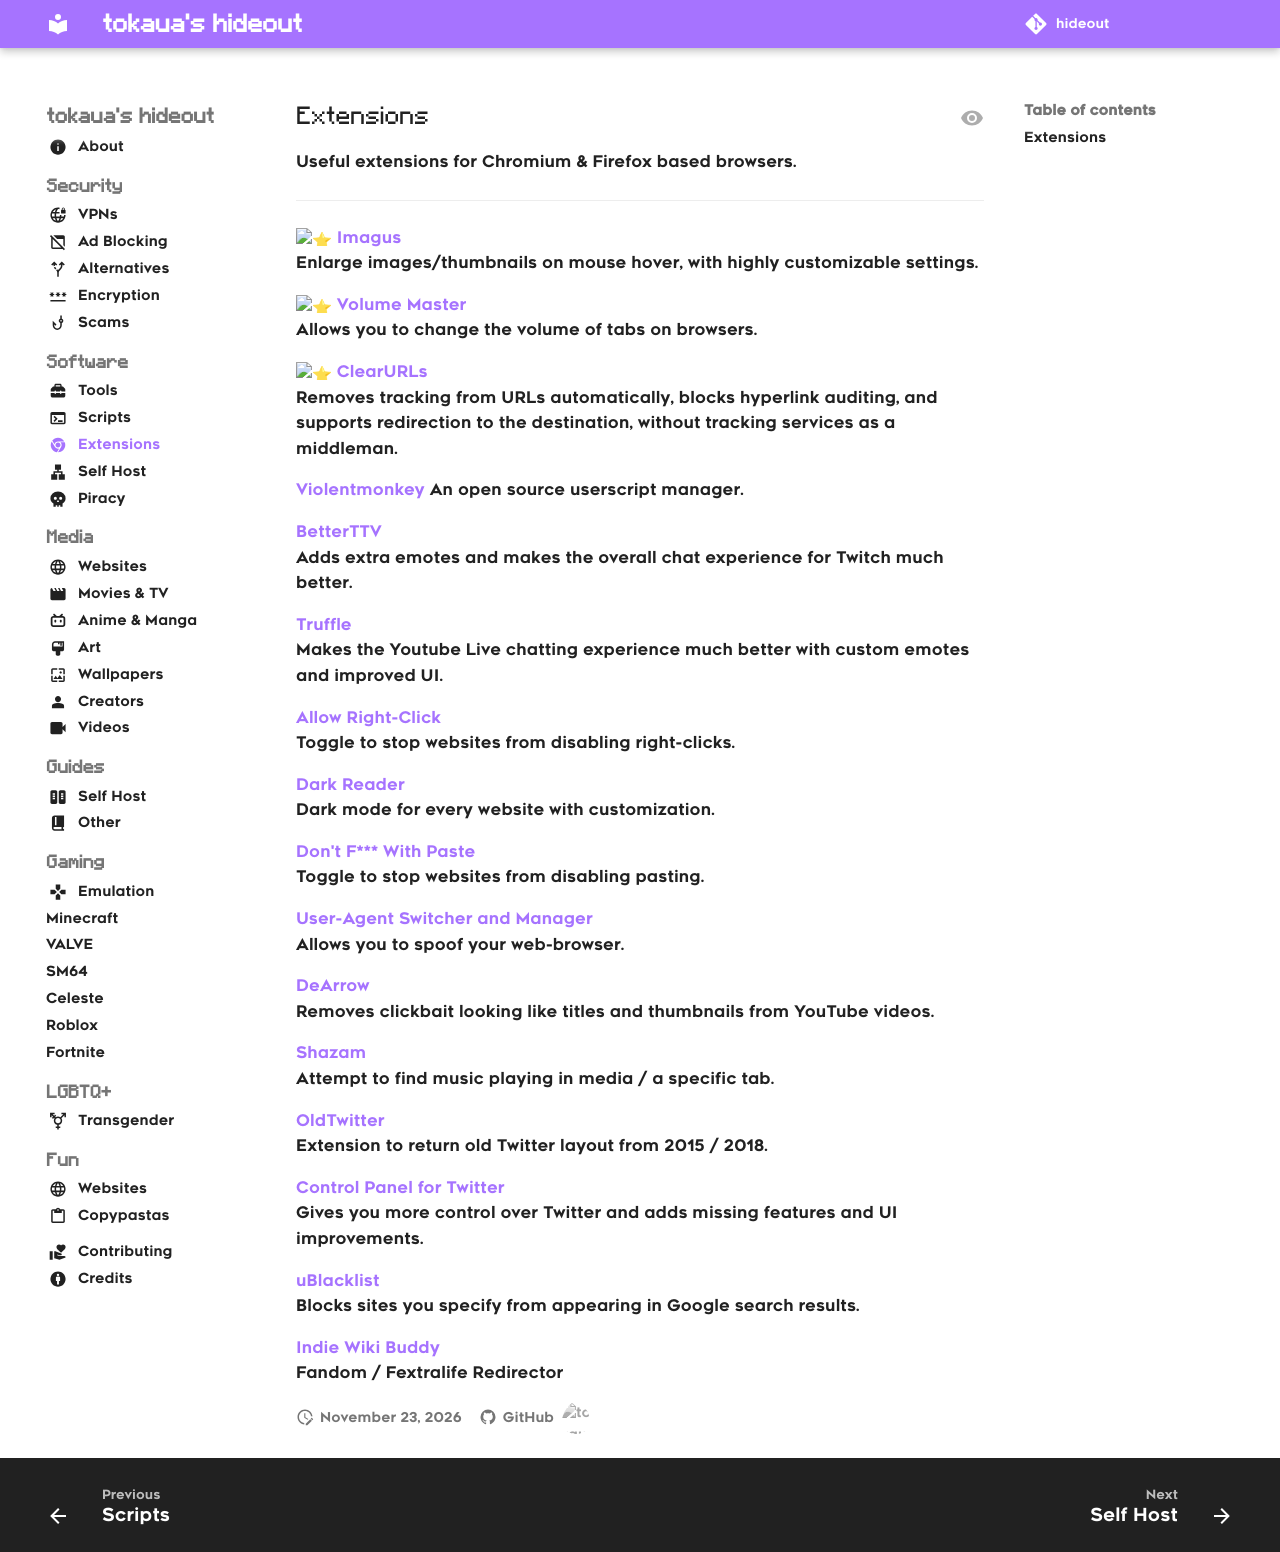

repository: tokaualol/hideout · page: software/extensions/index.html · generator: mkdocs

---
icon: chrome
---

## Extensions
Useful extensions for Chromium & Firefox based browsers.
<hr>

:star: [Imagus](https://chromewebstore.google.com/detail/imagus/immpkjjlgappgfkkfieppnmlhakdmaab)<br>
Enlarge images/thumbnails on mouse hover, with highly customizable settings.

:star: [Volume Master](https://chromewebstore.google.com/detail/volume-master/jghecgabfgfdldnmbfkhmffcabddioke)<br>
Allows you to change the volume of tabs on browsers.

:star: [ClearURLs](https://clearurls.xyz)<br>
Removes tracking from URLs automatically, blocks hyperlink auditing, and supports redirection to the destination, without tracking services as a middleman.

[Violentmonkey](https://violentmonkey.github.io)
An open source userscript manager.

[BetterTTV](https://betterttv.com)<br>
Adds extra emotes and makes the overall chat experience for Twitch much better.

[Truffle](https://truffle.vip)<br>
Makes the Youtube Live chatting experience much better with custom emotes and improved UI.

[Allow Right-Click](https://chromewebstore.google.com/detail/allow-right-click/hnafhkjheookmokbkpnfpmemlppjdgoi)<br>
Toggle to stop websites from disabling right-clicks.

[Dark Reader](https://chromewebstore.google.com/detail/dark-reader/eimadpbcbfnmbkopoojfekhnkhdbieeh)<br>
Dark mode for every website with customization.

[Don't F*** With Paste](https://chromewebstore.google.com/detail/dont-f-with-paste/efaagigdgamehbpimpiagfpoihlkgamh)<br>
Toggle to stop websites from disabling pasting.

[User-Agent Switcher and Manager](https://chromewebstore.google.com/detail/user-agent-switcher-and-m/bhchdcejhohfmigjafbampogmaanbfkg)<br>
Allows you to spoof your web-browser.

[DeArrow](https://chromewebstore.google.com/detail/dearrow-better-titles-and/enamippconapkdmgfgjchkhakpfinmaj)<br>
Removes clickbait looking like titles and thumbnails from YouTube videos.

[Shazam](https://chromewebstore.google.com/detail/shazam-find-song-names-fr/mmioliijnhnoblpgimnlajmefafdfilb)<br>
Attempt to find music playing in media / a specific tab.

[OldTwitter](https://github.com/dimdenGD/OldTwitter)<br>
Extension to return old Twitter layout from 2015 / 2018.

[Control Panel for Twitter](https://chromewebstore.google.com/detail/control-panel-for-twitter/kpmjjdhbcfebfjgdnpjagcndoelnidfj)<br>
Gives you more control over Twitter and adds missing features and UI improvements.

[uBlacklist](https://chromewebstore.google.com/detail/ublacklist/pncfbmialoiaghdehhbnbhkkgmjanfhe)<br>
Blocks sites you specify from appearing in Google search results.

[Indie Wiki Buddy](https://getindie.wiki)<br>
Fandom / Fextralife Redirector
